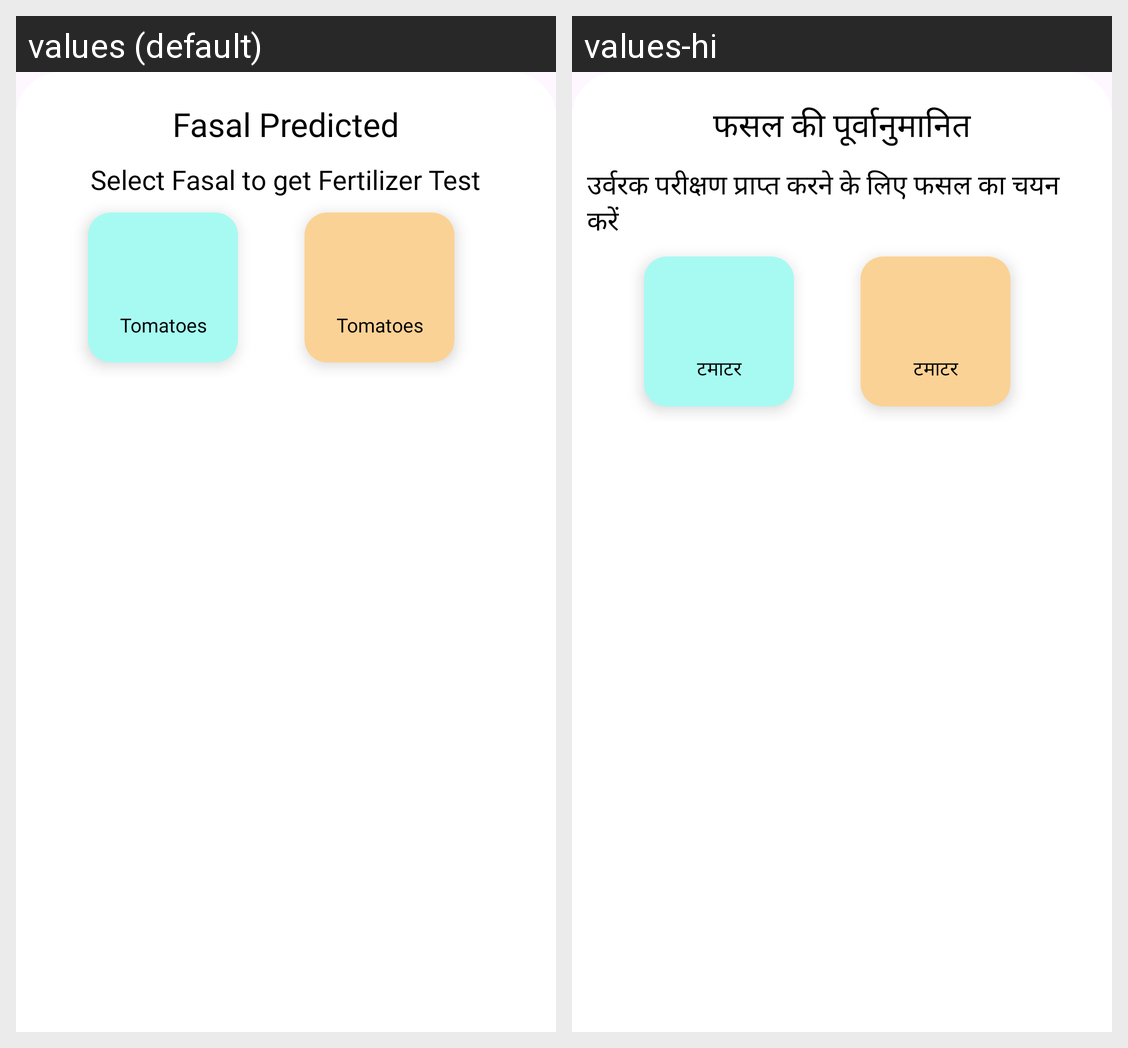

The Android screen above is rendered under two locales of the same app. Produce the string resources it draws, with the default and per-locale values.
Android screen res/layout/bottom_sheet_layout.xml rendered under 2 locales, left to right: values (default), values-hi. Device: Nexus 5 (rendered at 1080×1920; each locale shown at half size, 540×960, under a caption strip naming it); theme Theme.SS31.
Strings drawn on this screen, with the default value and each locale's value (text and hints the layout hard-codes, and strings that could not be matched under every locale, appear in the picture but are not listed):

fasal_predicted
  values: Fasal Predicted
  values-hi: फसल की पूर्वानुमानित

fertilizer_test
  values: Select Fasal to get Fertilizer Test
  values-hi: उर्वरक परीक्षण प्राप्त करने के लिए फसल का चयन करें

tomato
  values: Tomatoes
  values-hi: टमाटर
